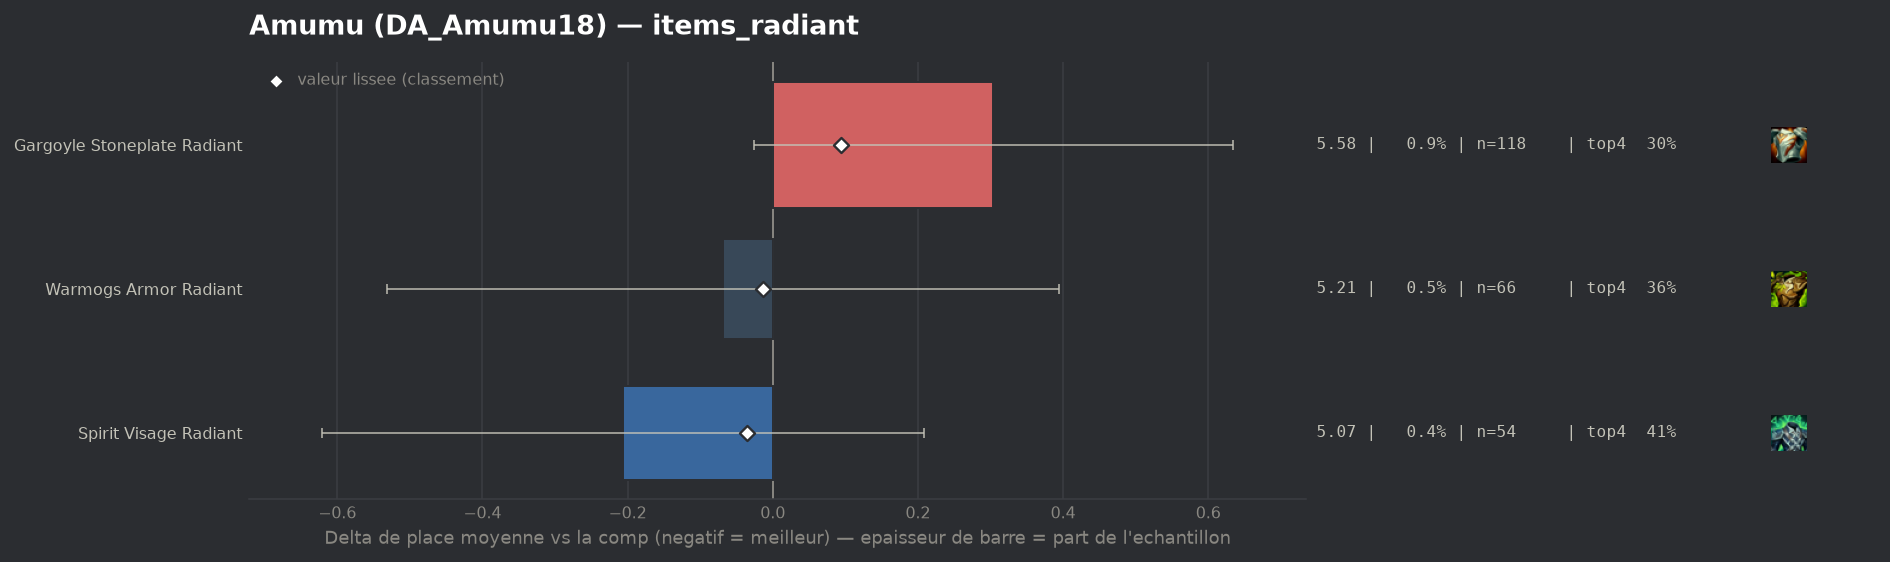

The file beside this chart, header and first rows:
group, label, n, share, avg_place, shrunk_avg, score, d_avg, d_avg_pess, impact, d_top4, win, top2, top4, sd, z, p, significant
populaire, Spirit Visage Radiant, 54, 0.004124, 5.074, 5.245, -0.035, -0.207, 0.0, 0.0001, 0.0809, 0.0, 0.0185, 0.4074, 1.55, -0.98, 0.3288, False
populaire, Warmogs Armor Radiant, 66, 0.00504, 5.212, 5.267, -0.014, -0.069, 0.0, 0.0001, 0.0372, 0.0152, 0.0758, 0.3636, 1.911, -0.29, 0.7714, False
populaire, Gargoyle Stoneplate Radiant, 118, 0.009011, 5.585, 5.375, 0.094, 0.304, 0.0, -0.0009, -0.0299, 0.0085, 0.0508, 0.2966, 1.82, 1.81, 0.07081, False
